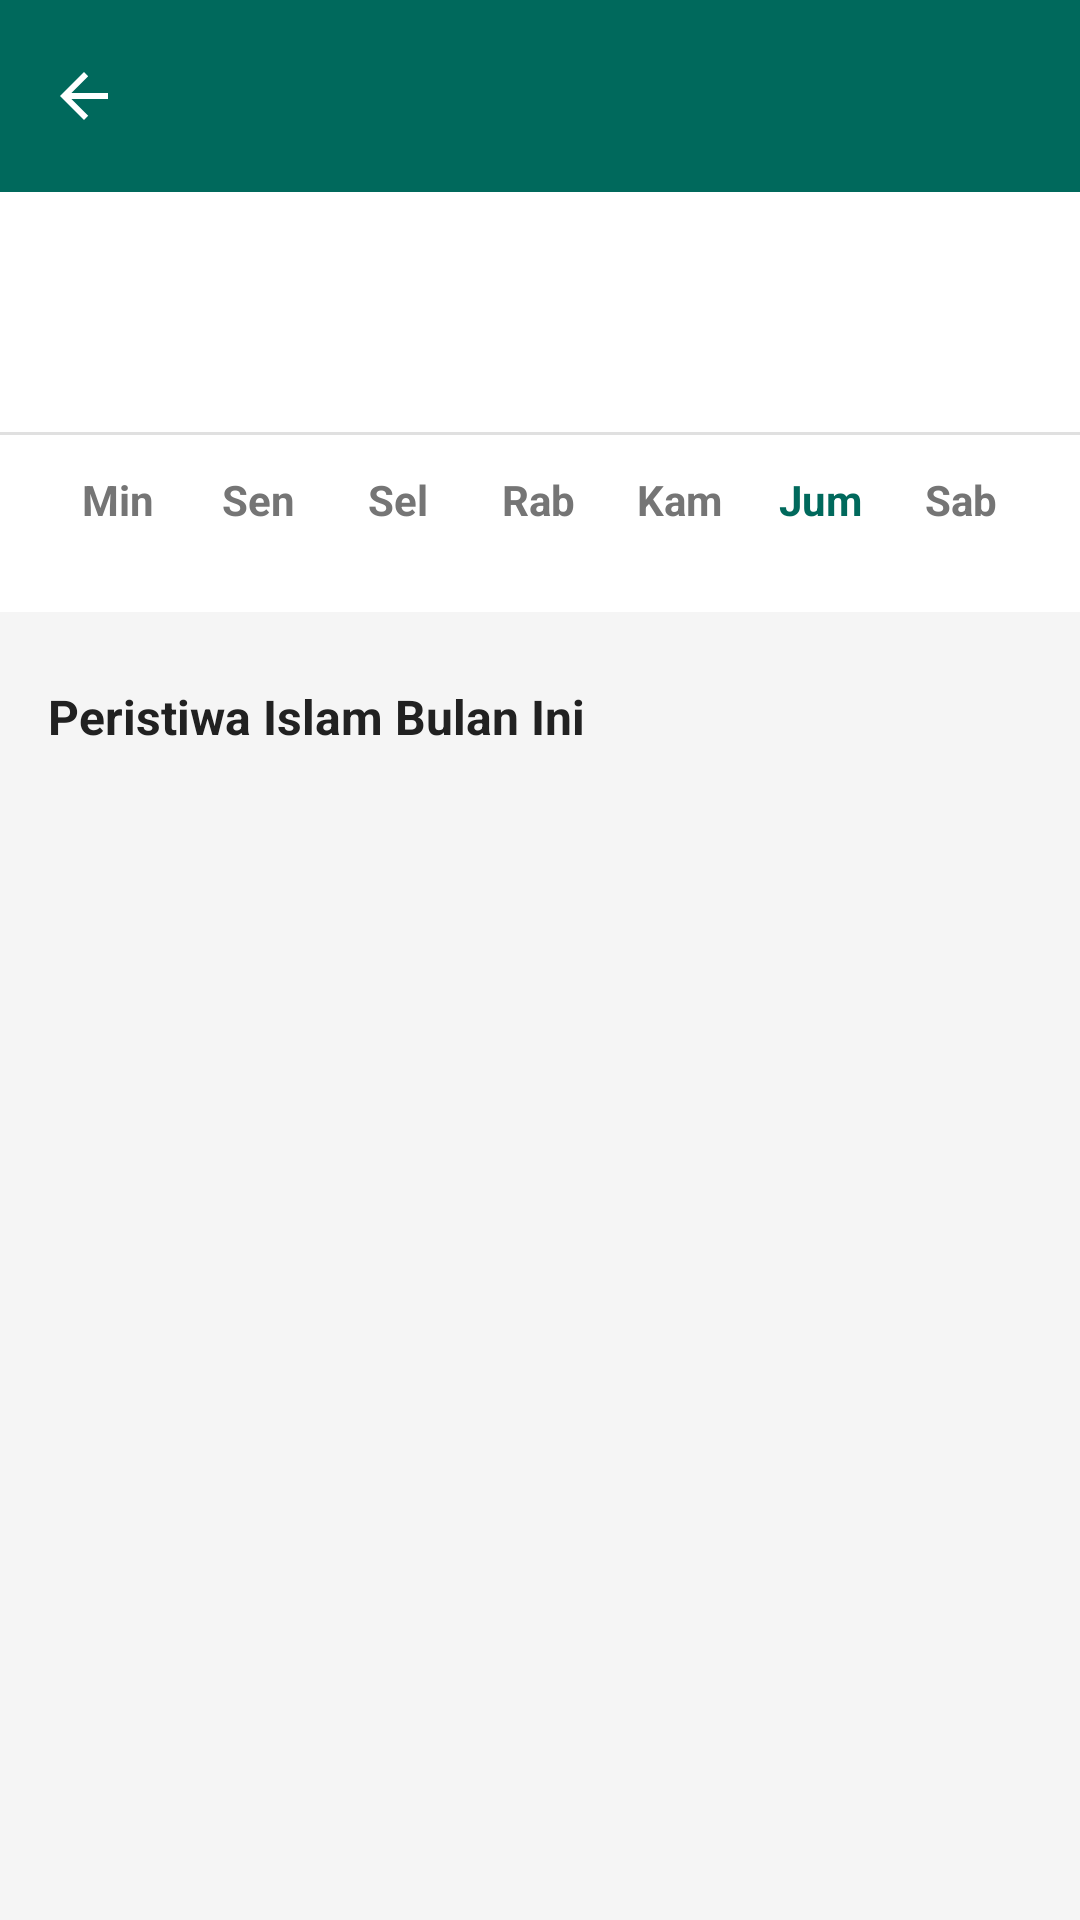

Layout XML and referenced resources for this Android screen:
<!-- AndroidManifest.xml: application theme Theme.AndroidStarter -->
<!-- res/layout/fragment_calendar.xml -->
<?xml version="1.0" encoding="utf-8"?>
<LinearLayout xmlns:android="http://schemas.android.com/apk/res/android"
    xmlns:app="http://schemas.android.com/apk/res-auto"
    android:layout_width="match_parent"
    android:layout_height="match_parent"
    android:orientation="vertical"
    android:background="@color/background_light">

    <include
        android:id="@+id/appBarLayout"
        layout="@layout/layout_app_bar"
        android:layout_width="match_parent"
        android:layout_height="wrap_content" />

    <LinearLayout
        android:layout_width="match_parent"
        android:layout_height="wrap_content"
        android:orientation="horizontal"
        android:padding="16dp"
        android:background="@color/white"
        android:gravity="center_vertical">

        <ImageButton
            android:id="@+id/btnPrevMonth"
            android:layout_width="48dp"
            android:layout_height="48dp"
            android:background="?attr/selectableItemBackgroundBorderless"
            android:src="@drawable/ic_back"
            android:rotation="0" />

        <LinearLayout
            android:layout_width="0dp"
            android:layout_height="wrap_content"
            android:layout_weight="1"
            android:gravity="center"
            android:orientation="vertical">

            <TextView
                android:id="@+id/tvHijriMonthYear"
                android:layout_width="wrap_content"
                android:layout_height="wrap_content"
                android:textSize="20sp"
                android:textStyle="bold"
                android:textColor="@color/primary_green_dark" />

            <TextView
                android:id="@+id/tvMasehiMonthYear"
                android:layout_width="wrap_content"
                android:layout_height="wrap_content"
                android:textSize="14sp"
                android:textColor="@color/text_secondary" />
        </LinearLayout>

        <ImageButton
            android:id="@+id/btnNextMonth"
            android:layout_width="48dp"
            android:layout_height="48dp"
            android:background="?attr/selectableItemBackgroundBorderless"
            android:src="@drawable/ic_back"
            android:rotation="180" />
    </LinearLayout>
    
    <View android:layout_width="match_parent" android:layout_height="1dp" android:background="#E0E0E0" />

    <LinearLayout
        android:layout_width="match_parent"
        android:layout_height="wrap_content"
        android:orientation="horizontal"
        android:background="@color/white"
        android:paddingHorizontal="16dp"
        android:paddingVertical="12dp">

        <TextView android:layout_width="0dp" android:layout_height="wrap_content" android:layout_weight="1" android:text="Min" android:textAlignment="center" android:textColor="@color/text_secondary" android:textStyle="bold"/>
        <TextView android:layout_width="0dp" android:layout_height="wrap_content" android:layout_weight="1" android:text="Sen" android:textAlignment="center" android:textColor="@color/text_secondary" android:textStyle="bold"/>
        <TextView android:layout_width="0dp" android:layout_height="wrap_content" android:layout_weight="1" android:text="Sel" android:textAlignment="center" android:textColor="@color/text_secondary" android:textStyle="bold"/>
        <TextView android:layout_width="0dp" android:layout_height="wrap_content" android:layout_weight="1" android:text="Rab" android:textAlignment="center" android:textColor="@color/text_secondary" android:textStyle="bold"/>
        <TextView android:layout_width="0dp" android:layout_height="wrap_content" android:layout_weight="1" android:text="Kam" android:textAlignment="center" android:textColor="@color/text_secondary" android:textStyle="bold"/>
        <TextView android:layout_width="0dp" android:layout_height="wrap_content" android:layout_weight="1" android:text="Jum" android:textAlignment="center" android:textColor="@color/primary_green" android:textStyle="bold"/>
        <TextView android:layout_width="0dp" android:layout_height="wrap_content" android:layout_weight="1" android:text="Sab" android:textAlignment="center" android:textColor="@color/text_secondary" android:textStyle="bold"/>
    </LinearLayout>

    <androidx.recyclerview.widget.RecyclerView
        android:id="@+id/rvCalendar"
        android:layout_width="match_parent"
        android:layout_height="wrap_content"
        android:background="@color/white"
        android:paddingHorizontal="16dp"
        android:paddingBottom="16dp" />

    
    <TextView
        android:layout_width="match_parent"
        android:layout_height="wrap_content"
        android:text="Peristiwa Islam Bulan Ini"
        android:textStyle="bold"
        android:textSize="16sp"
        android:textColor="@color/text_primary"
        android:padding="16dp"
        android:layout_marginTop="8dp" />
        
    <androidx.recyclerview.widget.RecyclerView
        android:id="@+id/rvEvents"
        android:layout_width="match_parent"
        android:layout_height="wrap_content"
        android:paddingHorizontal="16dp"
        android:clipToPadding="false"
        android:paddingBottom="32dp"/>

</LinearLayout>
<!-- res/layout/layout_app_bar.xml (included above) -->
<?xml version="1.0" encoding="utf-8"?>
<com.google.android.material.appbar.AppBarLayout
    xmlns:android="http://schemas.android.com/apk/res/android"
    xmlns:app="http://schemas.android.com/apk/res-auto"
    android:layout_width="match_parent"
    android:layout_height="50dp"
    android:background="@color/primary_green"
    app:elevation="0dp"
    app:liftOnScroll="true"
    >

    <com.google.android.material.appbar.MaterialToolbar
        android:id="@+id/toolbar"
        android:layout_width="match_parent"
        android:layout_height="match_parent"
        android:theme="@style/ThemeOverlay.AppCompat.Dark.ActionBar"
        app:popupTheme="@style/ThemeOverlay.AppCompat.Light"
        app:navigationIcon="?attr/homeAsUpIndicator"
        app:navigationIconTint="@android:color/white"
        app:titleTextColor="@android:color/white"
        app:titleTextAppearance="@style/TextAppearance.App.ToolbarTitle" />
</com.google.android.material.appbar.AppBarLayout>
<!-- resources referenced by this layout -->
<resources>
  <color name="background_light">#F5F5F5</color>
  <color name="primary_green">#00695C</color>
  <color name="primary_green_dark">#004D40</color>
  <color name="text_primary">#212121</color>
  <color name="text_secondary">#757575</color>
  <color name="white">#FFFFFFFF</color>
  <style name="TextAppearance.App.ToolbarTitle" parent="TextAppearance.Material3.TitleLarge">
          <item name="android:textStyle">bold</item>
      </style>
  <style name="Theme.AndroidStarter" parent="Base.Theme.AndroidStarter" />
  <style name="Base.Theme.AndroidStarter" parent="Theme.Material3.DayNight.NoActionBar">
  
          <item name="colorPrimary">@color/teal_700</item>
          
          
          
          
          
          
          
          <item name="android:statusBarColor">?attr/colorPrimary</item>
          <item name="android:colorBackground">@android:color/white</item>
      </style>
  <color name="teal_700">#FF018786</color>
</resources>
